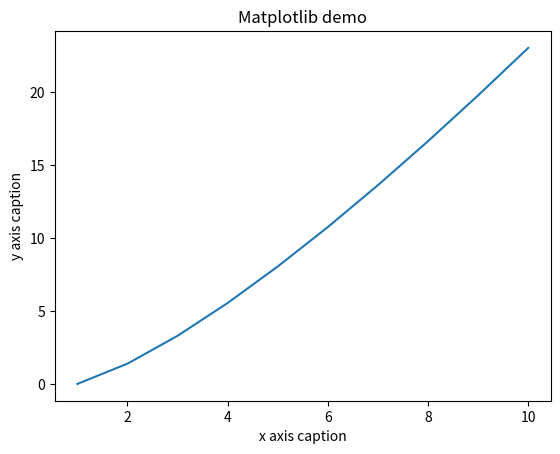

Write the Python code that produced this figure.
import numpy as np 
from matplotlib import pyplot as plt

x = np.arange(1,11) 
y = np.arange(1,11)
y =  np.log(x**y)
plt.title("Matplotlib demo")
plt.xlabel("x axis caption")
plt.ylabel("y axis caption")
plt.plot(x,y)
plt.show()

dict